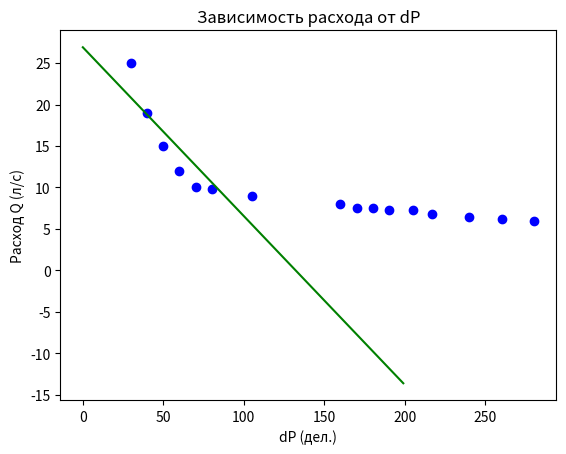

Reproduce this figure in Python.
import numpy as np
import math
from scipy.interpolate import make_interp_spline
import matplotlib.pyplot as plt

# Dataset


#Трубка на 3,95

Q_395 = [25, 19, 15,12,10, 9.8, 9, 7.95, 7.58, 7.54, 7.3, 7.24, 6.81, 6.4, 6.23, 5.95]
dP_395 = [30, 40, 50, 60, 70, 80, 105, 160,170,180,190, 205,217,240,260,280]

#Трубка на 5,3

Q_53 = [12.14,10.22,9.83,9.28,9.26,8.38,7.35, 5.78,5.52,5.58,5.25,5.27]
dP_53 = [30,40,50,60,70,80,105,160,170,180,190,195]


#Строим график трубки 395

x = np.array(dP_395)
y = np.array(Q_395)

plt.plot(x, y, 'bo')

plt.title("Зависимость расхода от dP")
plt.xlabel("dP (дел.)")
plt.ylabel("Расход Q (л/с)")


linear_model=np.polyfit(x[0:7],y[0:7],1)
linear_model_fn=np.poly1d(linear_model)
x_s=np.arange(0,200)
plt.plot(x_s,linear_model_fn(x_s), color="green")

plt.savefig("function_graph.png")

plt.clf()
